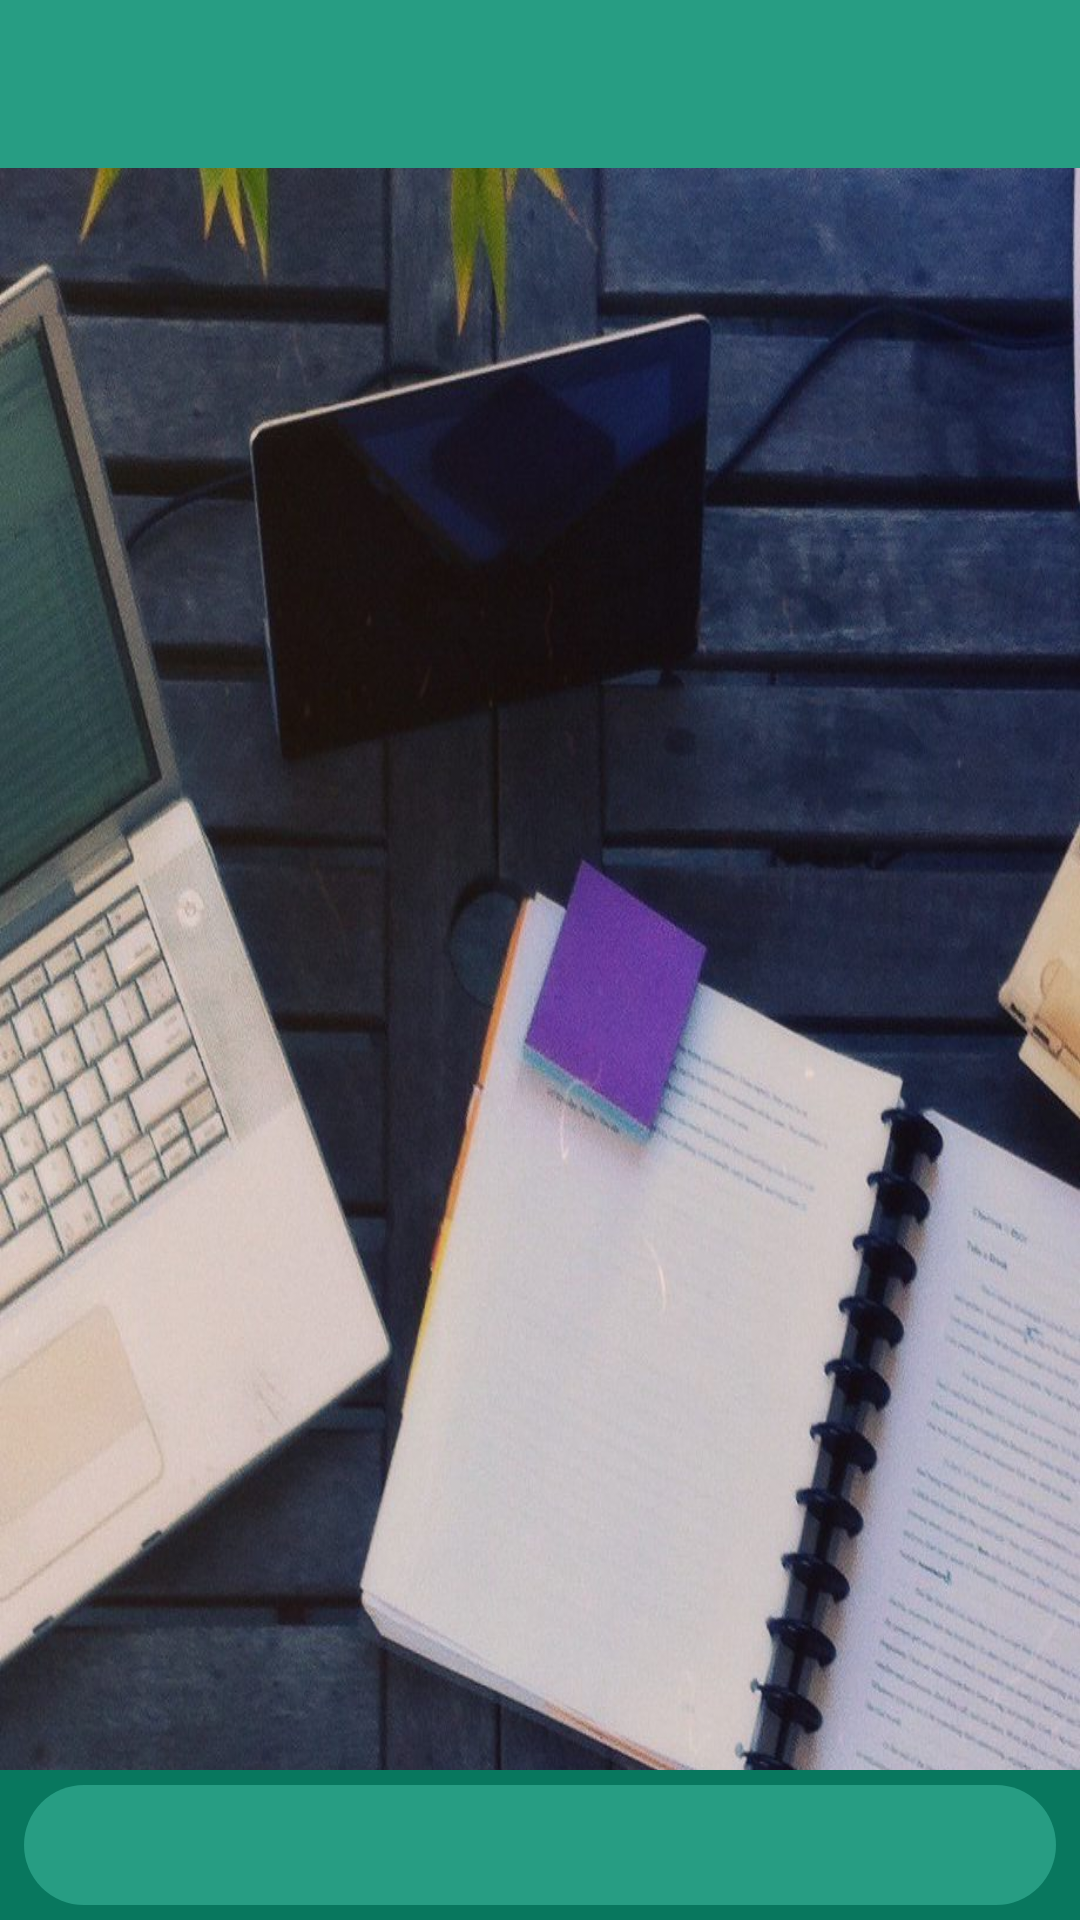

Here is an Android app screen rendered from its layout file. Give the layout XML and the strings, colors and styles it references.
<!-- AndroidManifest.xml: activity theme NoActionBarMaterial -->
<!-- res/layout/activity_all_tasks.xml -->
<?xml version="1.0" encoding="utf-8"?>
<androidx.constraintlayout.widget.ConstraintLayout xmlns:android="http://schemas.android.com/apk/res/android"
    xmlns:app="http://schemas.android.com/apk/res-auto"
    xmlns:tools="http://schemas.android.com/tools"
    android:layout_width="match_parent"
    android:layout_height="match_parent"
    android:background="@drawable/all_task"
    tools:context=".ui.screens.alltasks.AllTasksActivity">

    <com.google.android.material.appbar.AppBarLayout
        android:id="@+id/appBar"
        android:layout_width="match_parent"
        android:layout_height="?actionBarSize"
        app:layout_constraintEnd_toEndOf="parent"
        app:layout_constraintStart_toStartOf="parent"
        app:layout_constraintTop_toTopOf="parent">

        <androidx.appcompat.widget.Toolbar
            android:id="@+id/toolbar2"
            android:layout_width="match_parent"
            android:layout_height="wrap_content"
            app:titleTextColor="#fff" />
    </com.google.android.material.appbar.AppBarLayout>

    <androidx.viewpager2.widget.ViewPager2
        android:id="@+id/ViewPagerList"
        android:layout_width="match_parent"
        android:layout_height="0dp"
        app:layout_constraintBottom_toTopOf="@id/bottom"
        app:layout_constraintLeft_toLeftOf="parent"
        app:layout_constraintRight_toRightOf="parent"
        app:layout_constraintTop_toBottomOf="@id/appBar" />

    <androidx.appcompat.widget.LinearLayoutCompat
        android:id="@+id/bottom"
        android:layout_width="match_parent"
        android:layout_height="50dp"
        android:background="@color/colorPrimaryDark"
        android:paddingLeft="8dp"
        android:paddingTop="5dp"
        android:paddingRight="8dp"
        android:paddingBottom="5dp"
        app:layout_constraintBottom_toBottomOf="parent">

        <com.google.android.material.tabs.TabLayout
            android:id="@+id/tabLayout"
            android:layout_width="match_parent"
            android:layout_height="match_parent"
            android:background="@drawable/tab_layout_back"
            app:layout_constraintBottom_toBottomOf="parent"
            app:tabBackground="@drawable/tab_back"
            app:tabGravity="fill"
            app:tabIconTint="@color/tab_icon"
            app:tabIndicator="@drawable/tab_indicator"
            app:tabIndicatorColor="#fff"
            app:tabIndicatorFullWidth="true"
            app:tabIndicatorGravity="stretch"
            app:tabInlineLabel="true"
            app:tabMode="fixed"
            app:tabPaddingBottom="0dp"
            app:tabPaddingEnd="4dp"
            app:tabPaddingStart="4dp"
            app:tabPaddingTop="0dp"
            app:tabTextAppearance="@style/TabTextDesign"
            app:tabTextColor="@color/tab_icon" />
    </androidx.appcompat.widget.LinearLayoutCompat>
</androidx.constraintlayout.widget.ConstraintLayout>
<!-- resources referenced by this layout -->
<resources>
  <color name="colorPrimaryDark">#08775E</color>
  <!-- drawable all_task: png bitmap (drawable, 147413 bytes) -->
  <!-- drawable tab_back (drawable) -->
  <?xml version="1.0" encoding="utf-8"?>
  <selector xmlns:android="http://schemas.android.com/apk/res/android">
      <item android:state_selected="true">
          <shape android:shape="rectangle">
              <corners
                  android:radius="@dimen/tab_radius"/>
              <solid
                  android:color="#fff"/>
          </shape>
  
      </item>
  
      <item android:state_selected="false">
          <shape android:shape="rectangle">
              <solid android:color="@android:color/transparent" />
          </shape>
      </item>
  
  </selector>
  <!-- drawable tab_layout_back (drawable) -->
  <?xml version="1.0" encoding="utf-8"?>
  <shape xmlns:android="http://schemas.android.com/apk/res/android"
      android:shape="rectangle">
  
      
      <corners android:radius="@dimen/tab_radius" />
  
      
      <solid android:color="@color/colorPrimary" />
  
  </shape>
  <style name="TabTextDesign" parent="TextAppearance.Design.Tab">
          <item name="textAllCaps">true</item>
          <item name="android:textSize">10sp</item>
  
      </style>
  <style name="NoActionBarMaterial" parent="Theme.MaterialComponents.Light.NoActionBar">
          
          <item name="titleTextColor">#fff</item>
          <item name="android:homeAsUpIndicator">@drawable/ic_baseline_arrow_back_white</item>
          <item name="colorPrimary">@color/colorPrimary</item>
          <item name="colorPrimaryDark">@color/colorPrimaryDark</item>
          <item name="colorAccent">@color/colorAccent</item>
      </style>
  <dimen name="tab_radius">20dp</dimen>
  <color name="colorPrimary">#279D83</color>
  <color name="colorAccent">#03DAC5</color>
</resources>
